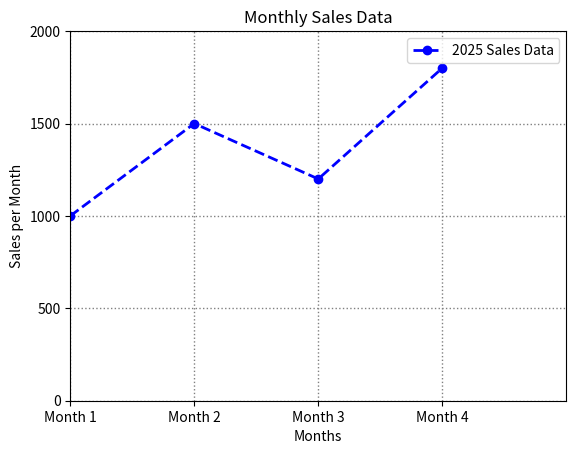

Source code (Python):
import matplotlib.pyplot as plt

months = ['Jan', 'Feb', 'Mar', 'Apr']
sales = [1000, 1500, 1200, 1800]

plt.plot(months, sales, color='blue', linestyle='--', linewidth=2, marker='o', label='2025 Sales Data')
plt.xlabel('Months')
plt.ylabel('Sales per Month')
plt.title('Monthly Sales Data')
plt.legend()
plt.grid(color='grey', linestyle=':', linewidth=1)
plt.xlim(0, 4)
plt.ylim(0, 2000)
plt.xticks([0, 1, 2, 3], ['Month 1', 'Month 2', 'Month 3', 'Month 4'])
plt.yticks([0, 500, 1000, 1500, 2000])
plt.show()
